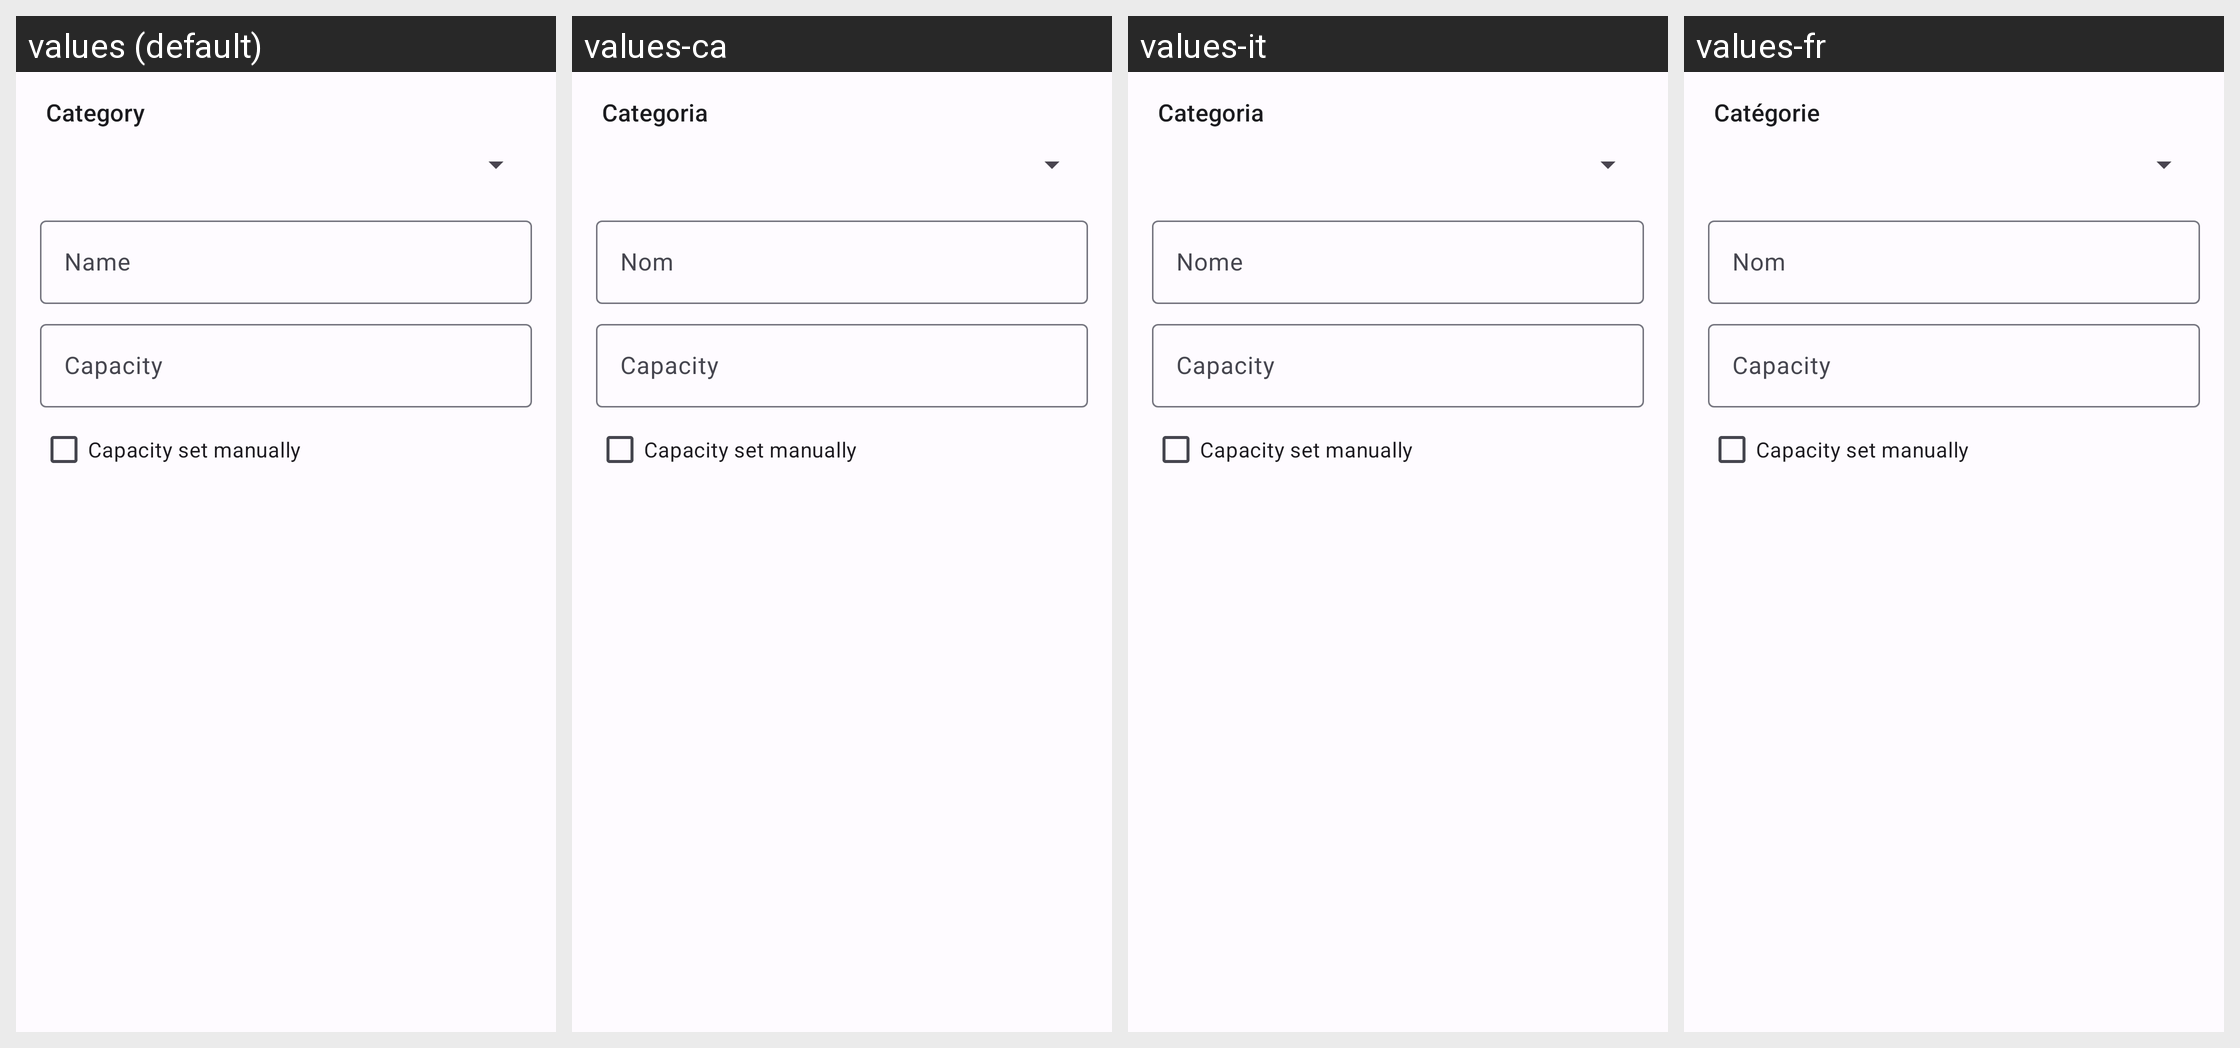

The same Android screen rendered under several of its app's locales, left to right. List the strings drawn on it with the default value and each locale's translation.
Android screen res/layout/dialog_edit_tank.xml rendered under 4 locales, left to right: values (default), values-ca, values-it, values-fr. Device: Nexus 5 (rendered at 1080×1920; each locale shown at half size, 540×960, under a caption strip naming it); theme AppTheme.
Other locales in the repository, not shown: values-ar, values-cs, values-de, values-es-rMX, values-ext, values-fi, values-ko, values-nb-rNO, values-nl-rNL, values-pl, values-pt, values-pt-rBR, values-ru, values-ta, values-tr, values-zh-rCN.
Strings drawn on this screen, with the default value and each locale's value (text and hints the layout hard-codes, and strings that could not be matched under every locale, appear in the picture but are not listed):

hint_category
  values: Category
  values-ca: Categoria
  values-it: Categoria
  values-fr: Catégorie

hint_name
  values: Name
  values-ca: Nom
  values-it: Nome
  values-fr: Nom

hint_tank_capacity
  values: Capacity
  values-ca: Capacity  [not translated; the default value is used]
  values-it: Capacity  [not translated; the default value is used]
  values-fr: Capacity  [not translated; the default value is used]

label_is_manually_set
  values: Capacity set manually
  values-ca: Capacity set manually  [not translated; the default value is used]
  values-it: Capacity set manually  [not translated; the default value is used]
  values-fr: Capacity set manually  [not translated; the default value is used]
